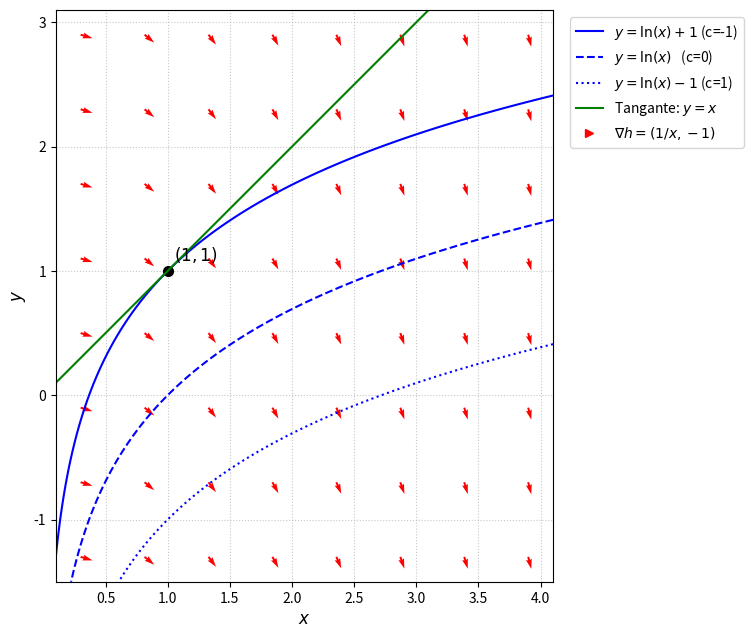

Write Python code to recreate this figure.
import numpy as np
import matplotlib.pyplot as plt

x_min, x_max = 0.1, 4.1
y_min, y_max = -1.5, 3.1

x_dense = np.linspace(x_min, x_max, 400)
y_dense = np.linspace(y_min, y_max, 400)
X_dense, Y_dense = np.meshgrid(x_dense, y_dense)
Z = np.log(X_dense) - Y_dense

levels_c = [-1, 0, 1]
levels_y_eq_str = {
    -1: '$y=\\ln(x)+1$ (c=-1)',
    0:  '$y=\\ln(x)$   (c=0)',
    1:  '$y=\\ln(x)-1$ (c=1)'
}
linestyles = ['solid', 'dashed', 'dotted']

n_vectors = 8
x_sparse = np.linspace(x_min + 0.2, x_max - 0.2, n_vectors)
y_sparse = np.linspace(y_min + 0.2, y_max - 0.2, n_vectors)
X_sparse, Y_sparse = np.meshgrid(x_sparse, y_sparse)
U = 1 / X_sparse
V = -1 * np.ones_like(Y_sparse)

norm = np.sqrt(U**2 + V**2)
U_norm = U / norm
V_norm = V / norm

fig, ax = plt.subplots(figsize=(8, 8))

contour_set = ax.contour(X_dense, Y_dense, Z, levels=levels_c, colors='blue', linestyles=linestyles)

ax.quiver(
    X_sparse, Y_sparse, U_norm, V_norm, color='red',
    angles='xy', scale_units='xy', scale=10, width=0.004
)

ax.plot(1, 1, 'ko', markersize=7)
ax.text(1.05, 1.05, '$(1,1)$', fontsize=12, verticalalignment='bottom')

x_tangent = np.linspace(x_min, x_max, 100)
y_tangent = x_tangent
valid = (y_tangent >= y_min) & (y_tangent <= y_max)
tangent_line, = ax.plot(
    x_tangent[valid], y_tangent[valid],
    color='green', linestyle='-', linewidth=1.5, label='Tangante: $y=x$'
)

ax.set_xlabel('$x$', fontsize=12)
ax.set_ylabel('$y$', fontsize=12)
ax.set_xlim(x_min, x_max)
ax.set_ylim(y_min, y_max)
ax.set_aspect('equal', adjustable='box')
ax.grid(True, linestyle=':', alpha=0.7)

contour_handles = [
    plt.Line2D([0], [0], color='blue', lw=1.5, linestyle=ls, label=levels_y_eq_str[lvl])
    for lvl, ls in zip(levels_c, linestyles)
]
gradient_handle = plt.Line2D([0], [0], marker='>', color='red', markersize=6, linestyle='None', label='$\\nabla h = (1/x, -1)$')
all_handles = contour_handles + [tangent_line, gradient_handle]

ax.legend(handles=all_handles, loc='upper left', bbox_to_anchor=(1.02, 1))
plt.tight_layout(rect=[0, 0, 0.85, 1])

plt.show()

#plt.savefig('ln_x_minus_y_plot.svg', dpi=300, bbox_inches='tight')
